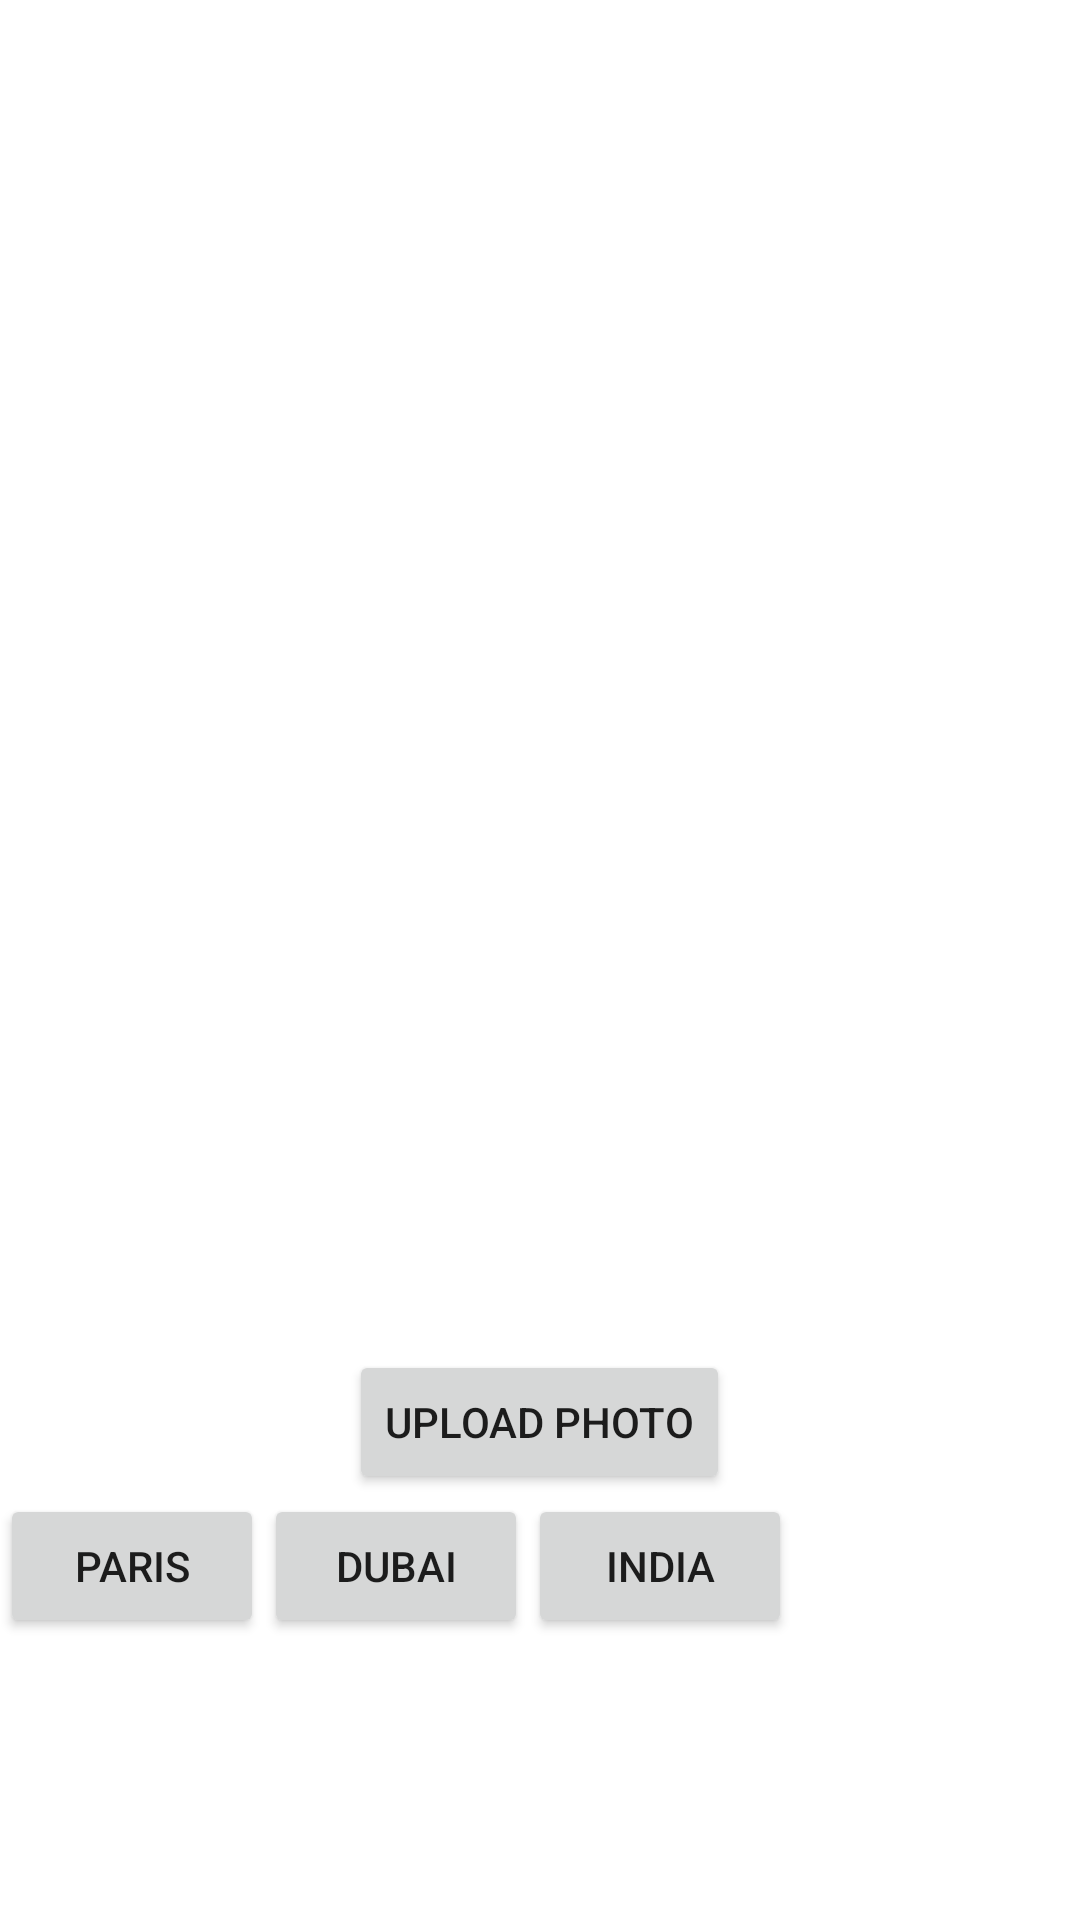

The Android layout XML behind this screen, and the referenced resources:
<!-- AndroidManifest.xml: application theme Theme.Week3Day2 -->
<!-- res/layout/activity_filters.xml -->
<?xml version="1.0" encoding="utf-8"?>
<RelativeLayout xmlns:android="http://schemas.android.com/apk/res/android"
    xmlns:app="http://schemas.android.com/apk/res-auto"
    xmlns:tools="http://schemas.android.com/tools"
    android:layout_width="match_parent"
    android:layout_height="match_parent"
    tools:context=".Filters">

    <ImageView
        android:id="@+id/imageview"
        android:layout_width="250dp"
        android:layout_height="250dp"
        android:layout_centerInParent="true"
        android:layout_centerVertical="true"
        android:layout_marginTop="80dp"
        >

    </ImageView>

    <Button
        android:layout_width="wrap_content"
        android:layout_height="wrap_content"
        android:id="@+id/uploadphoto"
        android:layout_centerHorizontal="true"
        android:layout_marginTop="450dp"
        android:text="UPLOAD PHOTO"
        android:onClick="upload"
        >

    </Button>

    <Button
        android:id="@+id/button1"
        android:layout_width="wrap_content"
        android:layout_height="wrap_content"
        android:layout_below="@+id/uploadphoto"
        android:text="PARIS">

    </Button>

    <Button
        android:layout_width="wrap_content"
        android:layout_height="wrap_content"
        android:id="@+id/button2"
        android:layout_centerHorizontal="true"
        android:layout_below="@+id/uploadphoto"
        android:layout_toRightOf="@+id/button1"
        android:onClick="dubai"
        android:text="DUBAI">

    </Button>

    <Button
        android:layout_width="wrap_content"
        android:layout_height="wrap_content"
        android:id="@+id/button3"
        android:layout_centerHorizontal="true"
        android:layout_below="@+id/uploadphoto"
        android:layout_toRightOf="@+id/button2"
        android:text="INDIA">

    </Button>

</RelativeLayout>
<!-- resources referenced by this layout -->
<resources>
  <style name="Theme.Week3Day2" parent="Theme.MaterialComponents.DayNight.NoActionBar">
          
          <item name="colorPrimary">#0099ff</item>
          <item name="colorPrimaryVariant">@color/purple_700</item>
          <item name="colorOnPrimary">@color/white</item>
          
          <item name="colorSecondary">@color/teal_200</item>
          <item name="colorSecondaryVariant">@color/teal_700</item>
          <item name="colorOnSecondary">@color/black</item>
          
          <item name="android:statusBarColor" tools:targetApi="21">?attr/colorPrimaryVariant</item>
          
      </style>
  <color name="purple_700">#FF3700B3</color>
  <color name="white">#FFFFFFFF</color>
  <color name="teal_200">#FF03DAC5</color>
  <color name="teal_700">#FF018786</color>
  <color name="black">#FF000000</color>
</resources>
